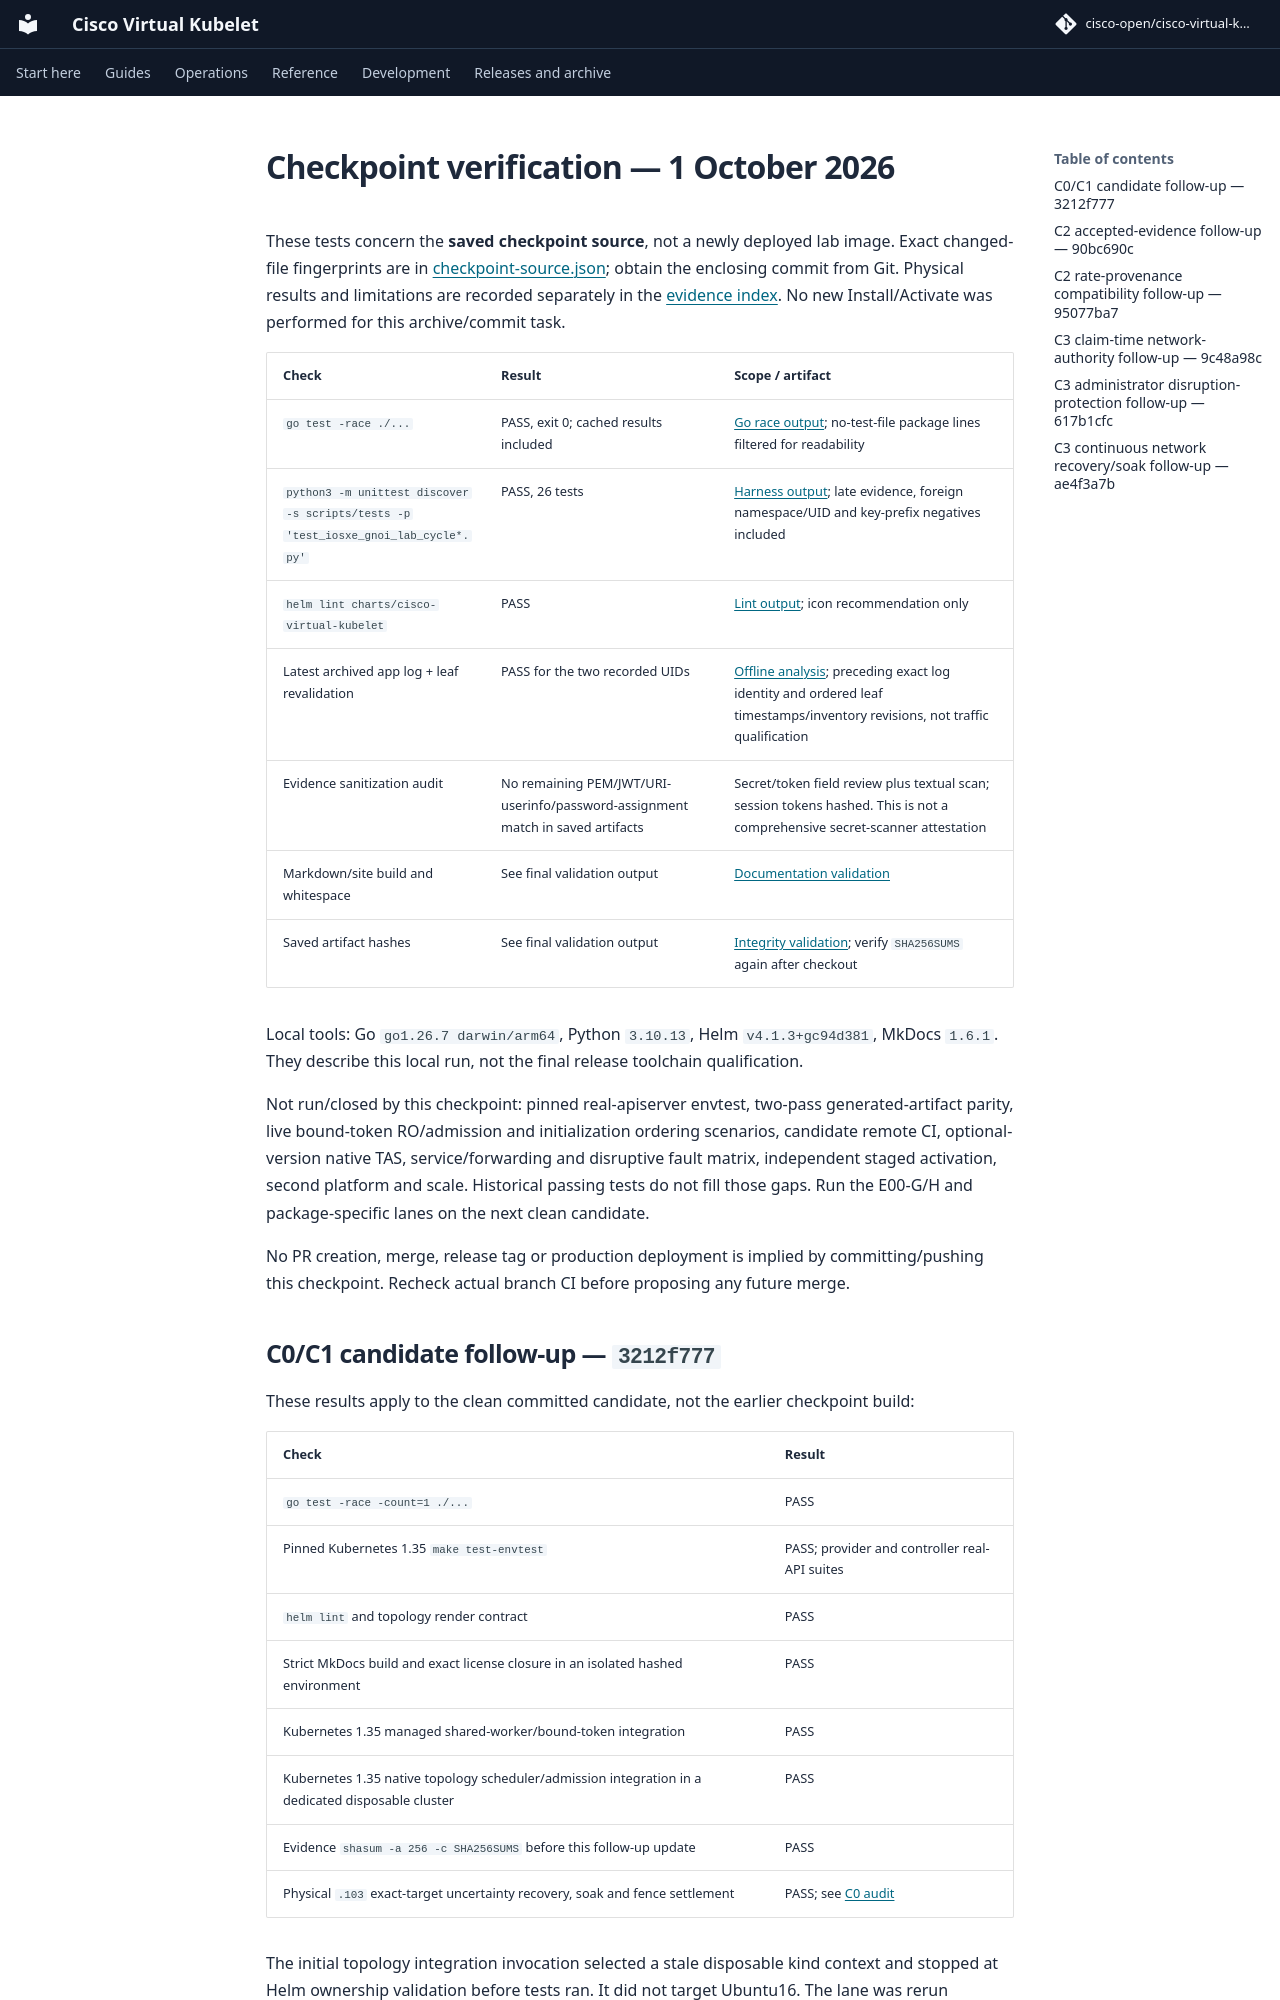

repository: cisco-open/cisco-virtual-kubelet · page: docs/evidence/topology-2026-10-01/verification/index.html · generator: mkdocs

# Checkpoint verification — 1 October 2026

These tests concern the **saved checkpoint source**, not a newly deployed lab
image. Exact changed-file fingerprints are in
[checkpoint-source.json](checkpoint-source.json); obtain the enclosing commit
from Git. Physical results and limitations are recorded separately in the
[evidence index](README.md). No new Install/Activate was performed for this
archive/commit task.

| Check | Result | Scope / artifact |
| --- | --- | --- |
| `go test -race ./...` | PASS, exit 0; cached results included | [Go race output](verification/go-race.txt); no-test-file package lines filtered for readability |
| `python3 -m unittest discover -s scripts/tests -p 'test_iosxe_gnoi_lab_cycle*.py'` | PASS, 26 tests | [Harness output](verification/harness.txt); late evidence, foreign namespace/UID and key-prefix negatives included |
| `helm lint charts/cisco-virtual-kubelet` | PASS | [Lint output](verification/helm-lint.txt); icon recommendation only |
| Latest archived app log + leaf revalidation | PASS for the two recorded UIDs | [Offline analysis](offline-analysis.json); preceding exact log identity and ordered leaf timestamps/inventory revisions, not traffic qualification |
| Evidence sanitization audit | No remaining PEM/JWT/URI-userinfo/password-assignment match in saved artifacts | Secret/token field review plus textual scan; session tokens hashed. This is not a comprehensive secret-scanner attestation |
| Markdown/site build and whitespace | See final validation output | [Documentation validation](verification/docs.txt) |
| Saved artifact hashes | See final validation output | [Integrity validation](verification/integrity.txt); verify `SHA256SUMS` again after checkout |

Local tools: Go `go1.26.7 darwin/arm64`, Python `3.10.13`, Helm
`v4.1.3+gc94d381`, MkDocs `1.6.1`. They describe this local run, not the final
release toolchain qualification.

Not run/closed by this checkpoint: pinned real-apiserver envtest, two-pass
generated-artifact parity, live bound-token RO/admission and initialization
ordering scenarios, candidate remote CI, optional-version native TAS,
service/forwarding and disruptive fault matrix, independent staged activation,
second platform and scale. Historical passing tests do not fill those gaps.
Run the E00-G/H and package-specific lanes on the next clean candidate.

No PR creation, merge, release tag or production deployment is implied by
committing/pushing this checkpoint. Recheck actual branch CI before proposing
any future merge.

## C0/C1 candidate follow-up — `3212f777`

These results apply to the clean committed candidate, not the earlier
checkpoint build:

| Check | Result |
| --- | --- |
| `go test -race -count=1 ./...` | PASS |
| Pinned Kubernetes 1.35 `make test-envtest` | PASS; provider and controller real-API suites |
| `helm lint` and topology render contract | PASS |
| Strict MkDocs build and exact license closure in an isolated hashed environment | PASS |
| Kubernetes 1.35 managed shared-worker/bound-token integration | PASS |
| Kubernetes 1.35 native topology scheduler/admission integration in a dedicated disposable cluster | PASS |
| Evidence `shasum -a 256 -c SHA256SUMS` before this follow-up update | PASS |
| Physical `.103` exact-target uncertainty recovery, soak and fence settlement | PASS; see [C0 audit](c0-103-activation-outcome-audit.md) |

The initial topology integration invocation selected a stale disposable kind
context and stopped at Helm ownership validation before tests ran. It did not
target Ubuntu16. The lane was rerun successfully in a newly named Kubernetes
1.35 cluster, which was deleted by explicit cleanup.

Candidate-specific remote CI, two-pass generated-artifact parity, independent
Install-only qualification, service/path traffic, accepted manager-owned
network evidence and the remaining C2–C9 gates are still open.
